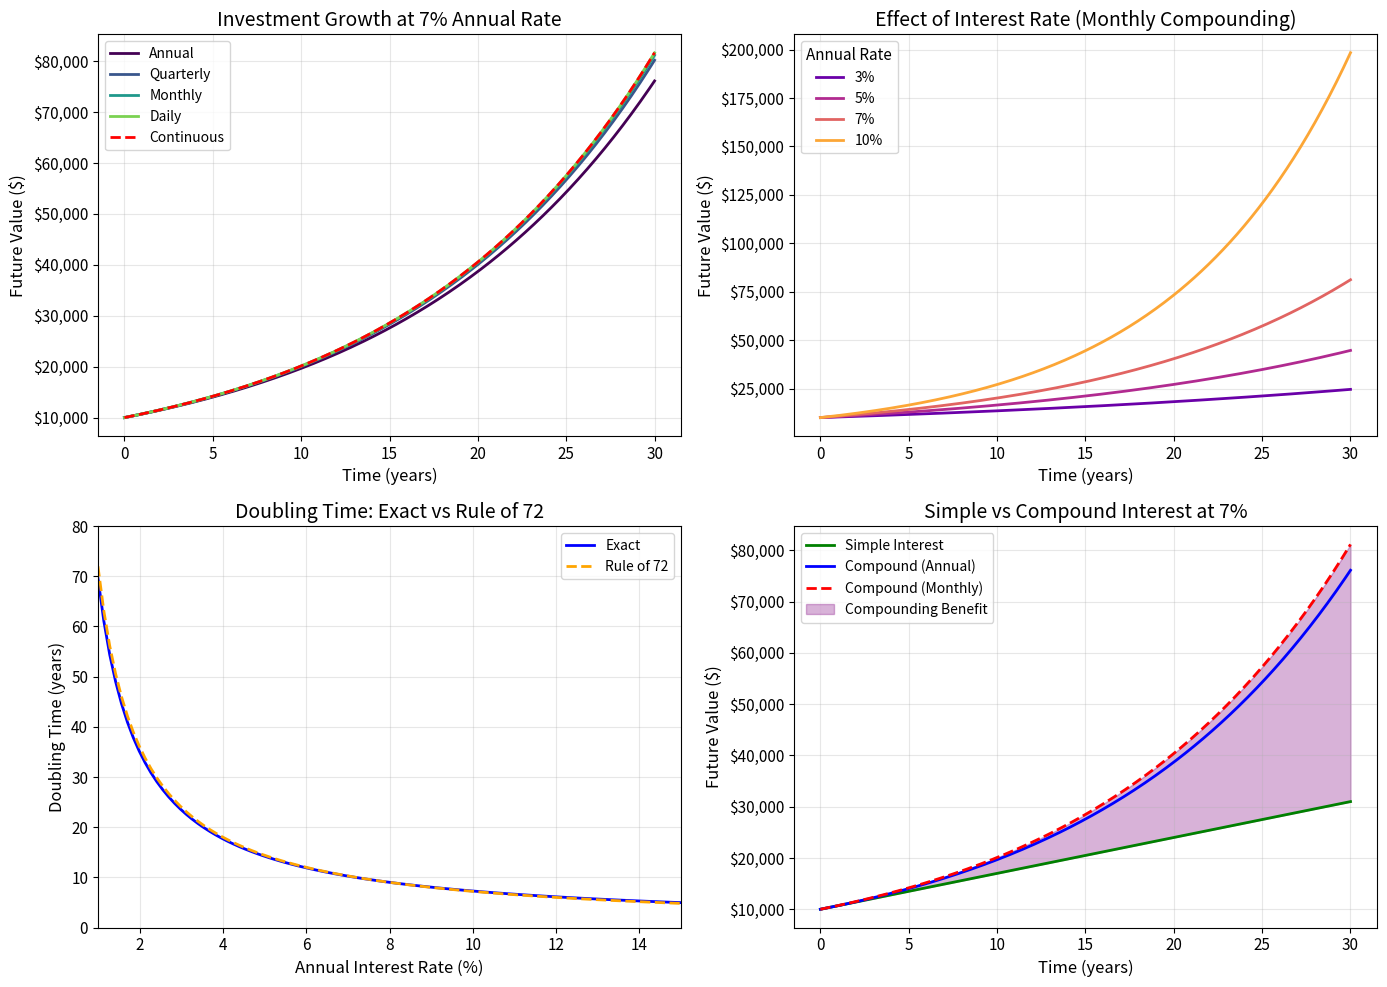

Source code (Python):
import numpy as np
import matplotlib.pyplot as plt
from matplotlib.ticker import FuncFormatter

# Set random seed for reproducibility
np.random.seed(42)

# Configure matplotlib for publication-quality figures
plt.rcParams['figure.figsize'] = (12, 8)
plt.rcParams['font.size'] = 11
plt.rcParams['axes.labelsize'] = 12
plt.rcParams['axes.titlesize'] = 14
plt.rcParams['legend.fontsize'] = 10

def compound_interest(principal, rate, n_compounding, time):
    """
    Calculate future value with discrete compound interest.
    
    Parameters
    ----------
    principal : float
        Initial investment amount
    rate : float
        Annual interest rate (decimal form)
    n_compounding : int
        Number of compounding periods per year
    time : float or array-like
        Time in years
    
    Returns
    -------
    float or ndarray
        Future value of the investment
    """
    return principal * (1 + rate / n_compounding) ** (n_compounding * time)


def continuous_compound_interest(principal, rate, time):
    """
    Calculate future value with continuous compound interest.
    
    Parameters
    ----------
    principal : float
        Initial investment amount
    rate : float
        Annual interest rate (decimal form)
    time : float or array-like
        Time in years
    
    Returns
    -------
    float or ndarray
        Future value of the investment
    """
    return principal * np.exp(rate * time)


def effective_annual_rate(nominal_rate, n_compounding):
    """
    Calculate the effective annual rate (EAR).
    
    Parameters
    ----------
    nominal_rate : float
        Nominal annual interest rate (decimal form)
    n_compounding : int
        Number of compounding periods per year
    
    Returns
    -------
    float
        Effective annual rate
    """
    return (1 + nominal_rate / n_compounding) ** n_compounding - 1


def present_value(future_value, rate, n_compounding, time):
    """
    Calculate present value of a future amount.
    
    Parameters
    ----------
    future_value : float
        Future amount
    rate : float
        Annual interest rate (decimal form)
    n_compounding : int
        Number of compounding periods per year
    time : float
        Time in years
    
    Returns
    -------
    float
        Present value
    """
    return future_value / (1 + rate / n_compounding) ** (n_compounding * time)

# Define parameters
P = 10000  # Principal ($)
r = 0.05   # Annual rate (5%)
t = 10     # Time (years)

# Calculate future values for different compounding frequencies
compounding_frequencies = {
    'Annual (n=1)': 1,
    'Semi-annual (n=2)': 2,
    'Quarterly (n=4)': 4,
    'Monthly (n=12)': 12,
    'Daily (n=365)': 365
}

print("Compound Interest Comparison")
print("=" * 50)
print(f"Principal: ${P:,.2f}")
print(f"Annual Rate: {r*100:.1f}%")
print(f"Time Period: {t} years")
print("=" * 50)
print()

for name, n in compounding_frequencies.items():
    fv = compound_interest(P, r, n, t)
    ear = effective_annual_rate(r, n)
    print(f"{name}:")
    print(f"  Future Value: ${fv:,.2f}")
    print(f"  Effective Annual Rate: {ear*100:.4f}%")
    print()

# Continuous compounding
fv_continuous = continuous_compound_interest(P, r, t)
ear_continuous = np.exp(r) - 1
print(f"Continuous Compounding:")
print(f"  Future Value: ${fv_continuous:,.2f}")
print(f"  Effective Annual Rate: {ear_continuous*100:.4f}%")

# Time array
time = np.linspace(0, 30, 300)

# Parameters
P = 10000
r = 0.07  # 7% annual rate

# Create figure with subplots
fig, axes = plt.subplots(2, 2, figsize=(14, 10))

# Currency formatter
def currency_formatter(x, pos):
    return f'${x:,.0f}'

# Plot 1: Comparison of compounding frequencies
ax1 = axes[0, 0]
frequencies = [1, 4, 12, 365]
labels = ['Annual', 'Quarterly', 'Monthly', 'Daily']
colors = plt.cm.viridis(np.linspace(0, 0.8, len(frequencies)))

for n, label, color in zip(frequencies, labels, colors):
    fv = compound_interest(P, r, n, time)
    ax1.plot(time, fv, label=label, color=color, linewidth=2)

# Add continuous compounding
fv_cont = continuous_compound_interest(P, r, time)
ax1.plot(time, fv_cont, label='Continuous', color='red', linewidth=2, linestyle='--')

ax1.set_xlabel('Time (years)')
ax1.set_ylabel('Future Value ($)')
ax1.set_title(f'Investment Growth at {r*100:.0f}% Annual Rate')
ax1.legend(loc='upper left')
ax1.yaxis.set_major_formatter(FuncFormatter(currency_formatter))
ax1.grid(True, alpha=0.3)

# Plot 2: Effect of interest rate
ax2 = axes[0, 1]
rates = [0.03, 0.05, 0.07, 0.10]
colors = plt.cm.plasma(np.linspace(0.2, 0.8, len(rates)))

for rate, color in zip(rates, colors):
    fv = compound_interest(P, rate, 12, time)
    ax2.plot(time, fv, label=f'{rate*100:.0f}%', color=color, linewidth=2)

ax2.set_xlabel('Time (years)')
ax2.set_ylabel('Future Value ($)')
ax2.set_title('Effect of Interest Rate (Monthly Compounding)')
ax2.legend(title='Annual Rate', loc='upper left')
ax2.yaxis.set_major_formatter(FuncFormatter(currency_formatter))
ax2.grid(True, alpha=0.3)

# Plot 3: Doubling time analysis (Rule of 72)
ax3 = axes[1, 0]
rates_range = np.linspace(0.01, 0.15, 100)
doubling_time_exact = np.log(2) / np.log(1 + rates_range)
doubling_time_rule72 = 72 / (rates_range * 100)

ax3.plot(rates_range * 100, doubling_time_exact, label='Exact', linewidth=2, color='blue')
ax3.plot(rates_range * 100, doubling_time_rule72, label='Rule of 72', linewidth=2, 
         linestyle='--', color='orange')

ax3.set_xlabel('Annual Interest Rate (%)')
ax3.set_ylabel('Doubling Time (years)')
ax3.set_title('Doubling Time: Exact vs Rule of 72')
ax3.legend()
ax3.grid(True, alpha=0.3)
ax3.set_xlim([1, 15])
ax3.set_ylim([0, 80])

# Plot 4: Compound vs Simple Interest
ax4 = axes[1, 1]
simple_interest = P * (1 + r * time)
compound_annual = compound_interest(P, r, 1, time)
compound_monthly = compound_interest(P, r, 12, time)

ax4.plot(time, simple_interest, label='Simple Interest', linewidth=2, color='green')
ax4.plot(time, compound_annual, label='Compound (Annual)', linewidth=2, color='blue')
ax4.plot(time, compound_monthly, label='Compound (Monthly)', linewidth=2, 
         linestyle='--', color='red')

# Fill the difference area
ax4.fill_between(time, simple_interest, compound_monthly, alpha=0.3, 
                  color='purple', label='Compounding Benefit')

ax4.set_xlabel('Time (years)')
ax4.set_ylabel('Future Value ($)')
ax4.set_title(f'Simple vs Compound Interest at {r*100:.0f}%')
ax4.legend(loc='upper left')
ax4.yaxis.set_major_formatter(FuncFormatter(currency_formatter))
ax4.grid(True, alpha=0.3)

plt.tight_layout()
plt.savefig('plot.png', dpi=150, bbox_inches='tight')
plt.show()

print("\nFigure saved to 'plot.png'")

print("Rule of 72 Accuracy Analysis")
print("=" * 50)
print(f"{'Rate':>8} {'Exact':>12} {'Rule of 72':>12} {'Error':>10}")
print("-" * 50)

for rate_pct in [2, 4, 6, 8, 10, 12, 15]:
    rate = rate_pct / 100
    exact = np.log(2) / np.log(1 + rate)
    rule72 = 72 / rate_pct
    error = abs(rule72 - exact) / exact * 100
    print(f"{rate_pct:>7}% {exact:>11.2f}y {rule72:>11.2f}y {error:>9.2f}%")